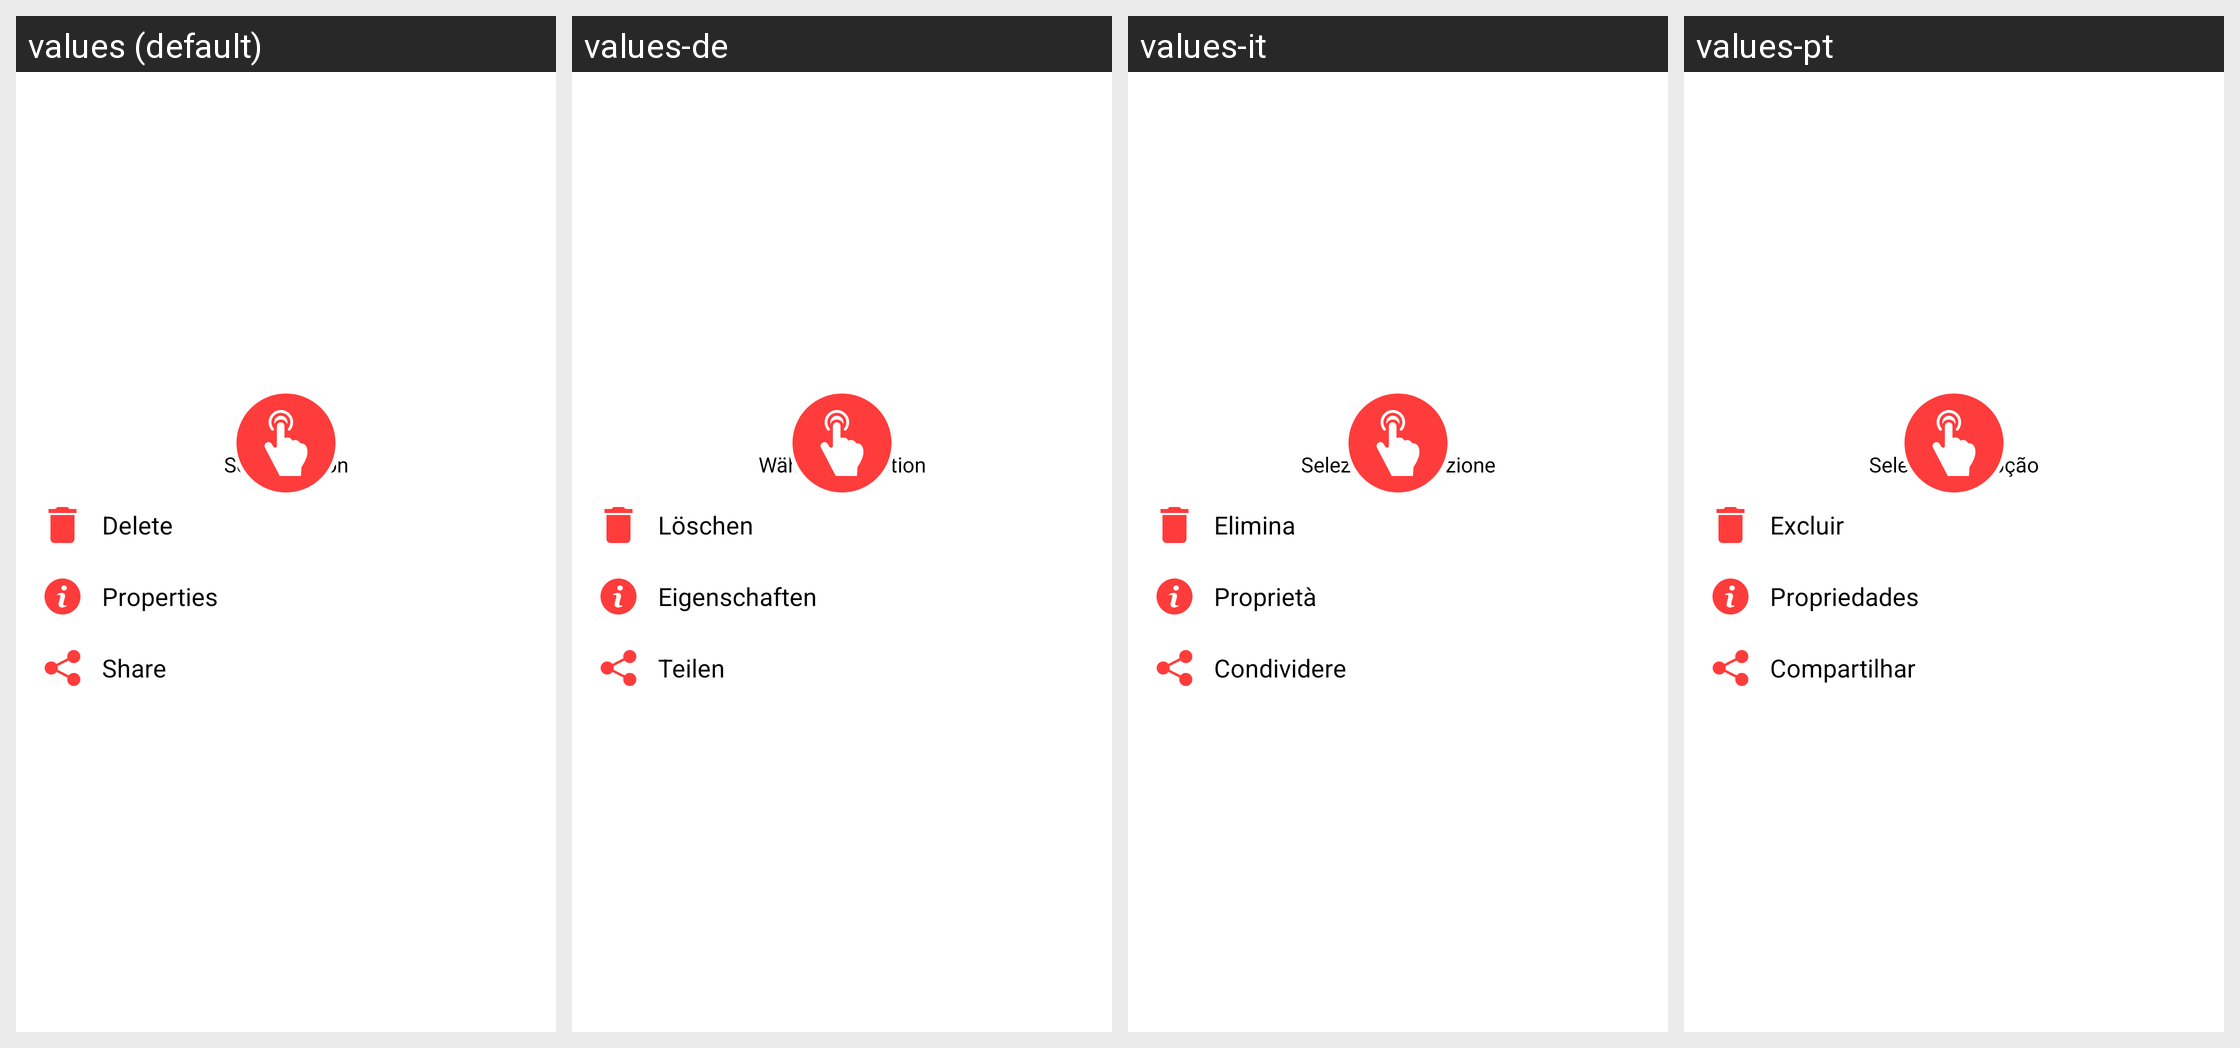

This grid shows one Android layout under several languages. Give, for every string resource on the screen, its name, the default text and each shown locale's text.
Android screen res/layout/folder_option_alert.xml rendered under 4 locales, left to right: values (default), values-de, values-it, values-pt. Device: Nexus 5 (rendered at 1080×1920; each locale shown at half size, 540×960, under a caption strip naming it); theme AppTheme.
Other locales in the repository, not shown: values-af, values-am, values-ar, values-as, values-az, values-be, values-bg, values-bn, values-bs, values-ca, values-cs, values-da, values-el, values-en-rAU, values-en-rGB, values-es, values-es-rUS, values-et, values-eu, values-fa, values-fi, values-fr, values-fr-rCA, values-gl, values-gu, values-hi, values-hr, values-hu, values-hy, values-in, values-is, values-iw, values-ja, values-ka, values-kk, values-km, values-kn, values-ko, values-ky, values-lo, values-lt, values-lv, values-mk, values-ml, values-mn, values-mr, values-ms, values-my, values-nb, values-ne, values-nl, values-or, values-pa, values-pl, values-pt-rBR, values-pt-rPT, values-ro, values-ru, values-si, values-sk, values-sl, values-sq, values-sr, values-sv, values-sw, values-ta, values-te, values-th, values-tl, values-tr, values-uk, values-ur, values-uz, values-vi, values-zh-rCN, values-zh-rHK, values-zh-rTW, values-zu.
Strings drawn on this screen, with the default value and each locale's value (text and hints the layout hard-codes, and strings that could not be matched under every locale, appear in the picture but are not listed):

select_option
  values: Select Option
  values-de: Wähle eine Option
  values-it: Selezionare l'opzione
  values-pt: Selecione a opção

delete
  values: Delete
  values-de: Löschen
  values-it: Elimina
  values-pt: Excluir

properties
  values: Properties
  values-de: Eigenschaften
  values-it: Proprietà
  values-pt: Propriedades

share
  values: Share
  values-de: Teilen
  values-it: Condividere
  values-pt: Compartilhar
